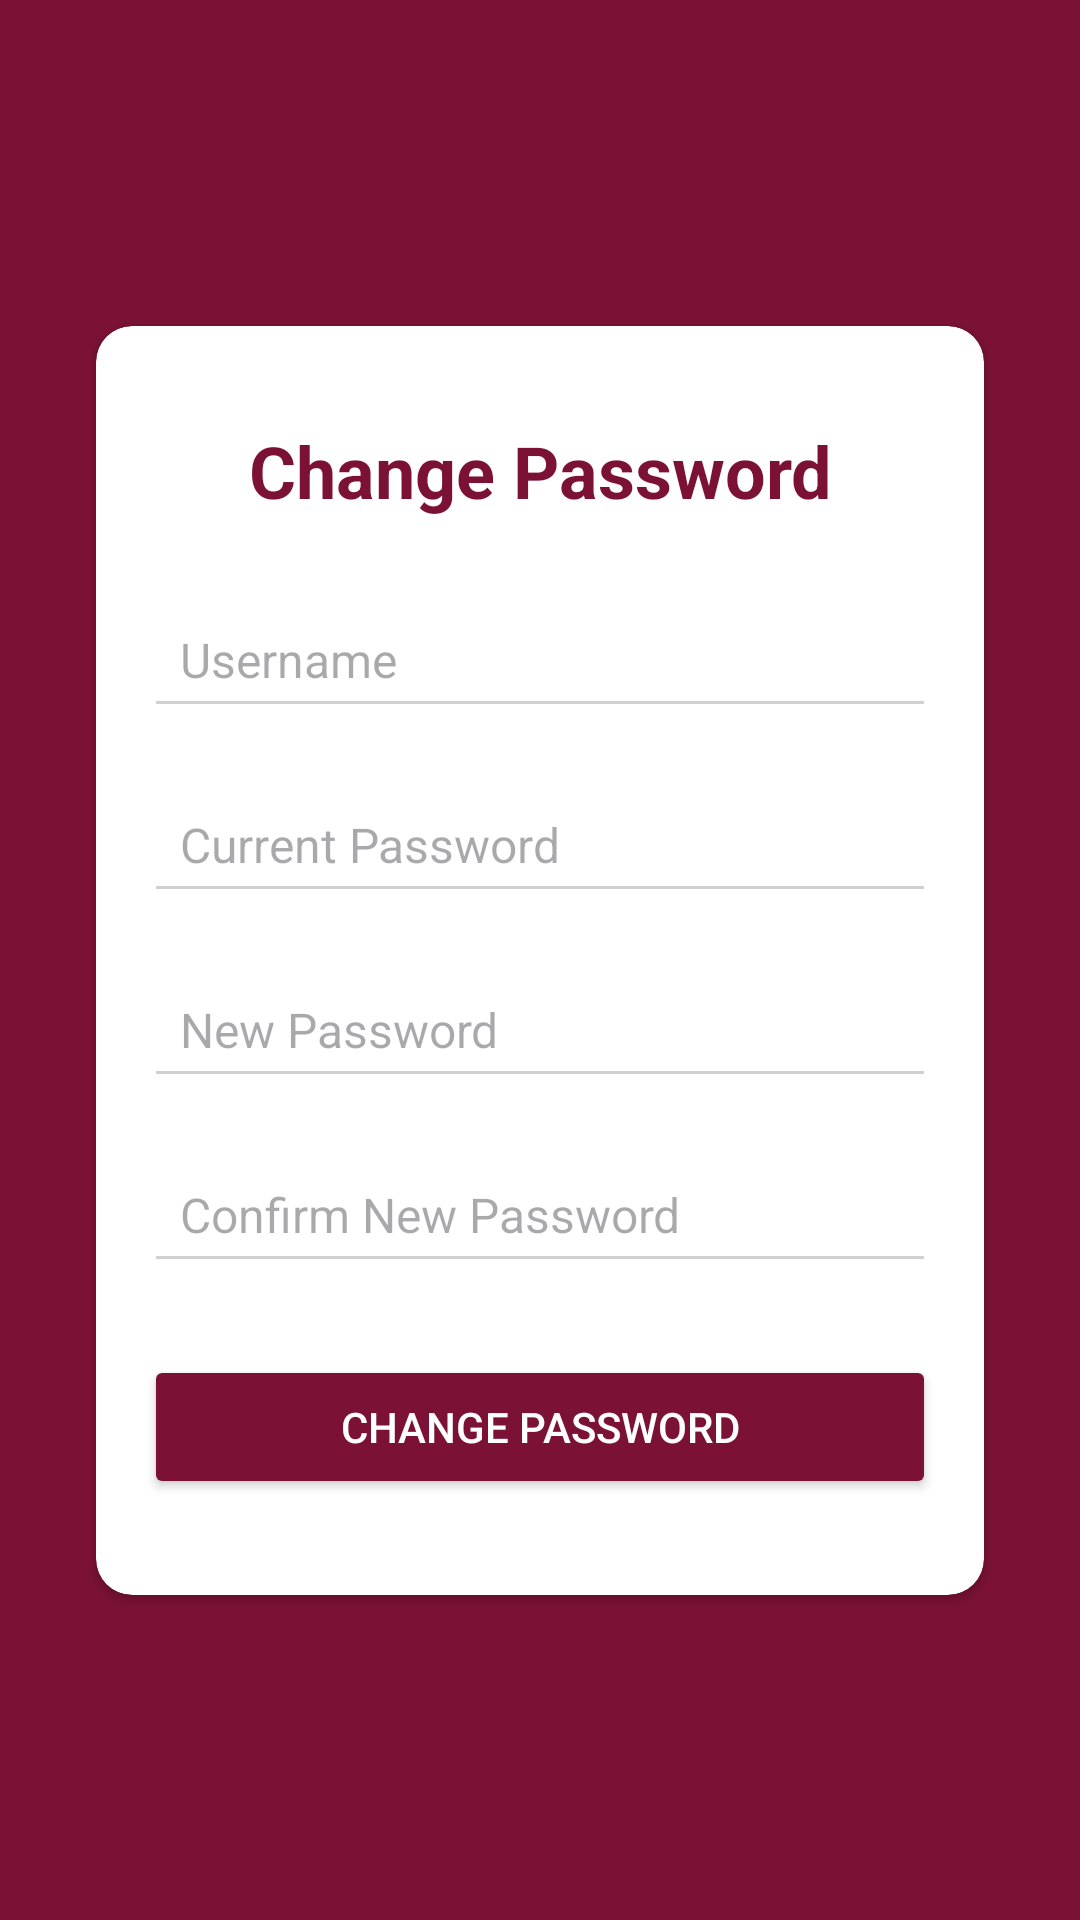

Write the Android layout XML for this screen, with the resource values it uses.
<!-- AndroidManifest.xml: application theme Theme.Payment -->
<!-- res/layout/fragment_password_change.xml -->
<?xml version="1.0" encoding="utf-8"?>
<androidx.constraintlayout.widget.ConstraintLayout
    xmlns:android="http://schemas.android.com/apk/res/android"
    xmlns:app="http://schemas.android.com/apk/res-auto"
    android:layout_width="match_parent"
    android:layout_height="match_parent"
    android:padding="16dp"
    android:background="@color/ahadu_red1">

    
    <androidx.cardview.widget.CardView
        android:layout_width="0dp"
        android:layout_height="wrap_content"
        android:layout_margin="16dp"
        android:elevation="8dp"
        android:backgroundTint="@color/white"
        app:cardCornerRadius="12dp"
        app:layout_constraintTop_toTopOf="parent"
        app:layout_constraintBottom_toBottomOf="parent"
        app:layout_constraintStart_toStartOf="parent"
        app:layout_constraintEnd_toEndOf="parent">

        <LinearLayout
            android:layout_width="match_parent"
            android:layout_height="wrap_content"
            android:orientation="vertical"
            android:padding="16dp">

            
            <TextView
                android:id="@+id/changePasswordTitle"
                android:layout_width="match_parent"
                android:layout_height="wrap_content"
                android:text="Change Password"
                android:textSize="24sp"
                android:textStyle="bold"
                android:textColor="@color/ahadu_red1"
                android:gravity="center"
                android:layout_marginTop="16dp" />

            
            <EditText
                android:id="@+id/usernameInput"
                android:layout_width="match_parent"
                android:layout_height="wrap_content"
                android:hint="Username"
                android:inputType="text"
                android:padding="12dp"
                android:backgroundTint="@color/gray_btn_bg_color"
                android:drawableLeft="@drawable/baseline_account_circle_24"
                android:drawablePadding="12dp"
                android:textSize="16sp"
                android:layout_marginTop="24dp" />

            
            <EditText
                android:id="@+id/currentPasswordInput"
                android:layout_width="match_parent"
                android:layout_height="wrap_content"
                android:hint="Current Password"
                android:inputType="textPassword"
                android:padding="12dp"
                android:backgroundTint="@color/gray_btn_bg_color"
                android:drawableLeft="@drawable/baseline_password_24"
                android:drawablePadding="12dp"
                android:textSize="16sp"
                android:layout_marginTop="16dp" />

            
            <EditText
                android:id="@+id/newPasswordInput"
                android:layout_width="match_parent"
                android:layout_height="wrap_content"
                android:hint="New Password"
                android:inputType="textPassword"
                android:padding="12dp"
                android:backgroundTint="@color/gray_btn_bg_color"
                android:drawableLeft="@drawable/baseline_password_24"
                android:drawablePadding="12dp"
                android:textSize="16sp"
                android:layout_marginTop="16dp" />

            
            <EditText
                android:id="@+id/confirmPasswordInput"
                android:layout_width="match_parent"
                android:layout_height="wrap_content"
                android:hint="Confirm New Password"
                android:inputType="textPassword"
                android:padding="12dp"
                android:backgroundTint="@color/gray_btn_bg_color"
                android:drawableLeft="@drawable/baseline_password_24"
                android:drawablePadding="12dp"
                android:textSize="16sp"
                android:layout_marginTop="16dp" />

            
            <Button
                android:id="@+id/changePasswordButton"
                android:layout_width="match_parent"
                android:layout_height="wrap_content"
                android:text="Change Password"
                android:backgroundTint="@color/ahadu_red1"
                android:textColor="@android:color/white"
                android:layout_marginTop="24dp"
                android:padding="12dp"
                android:elevation="4dp"
                android:layout_marginBottom="16dp" />

        </LinearLayout>
    </androidx.cardview.widget.CardView>

</androidx.constraintlayout.widget.ConstraintLayout>
<!-- resources referenced by this layout -->
<resources>
  <color name="ahadu_red1">#7B1235</color>
  <color name="gray_btn_bg_color">#D0D0D0</color>
  <color name="white">#FFFFFFFF</color>
  <style name="Theme.Payment" parent="Base.Theme.Payment" />
  <style name="Base.Theme.Payment" parent="Theme.Material3.DayNight.NoActionBar">
          
          
          <item name="colorPrimary">@color/ahadu_red1</item>
      </style>
</resources>
